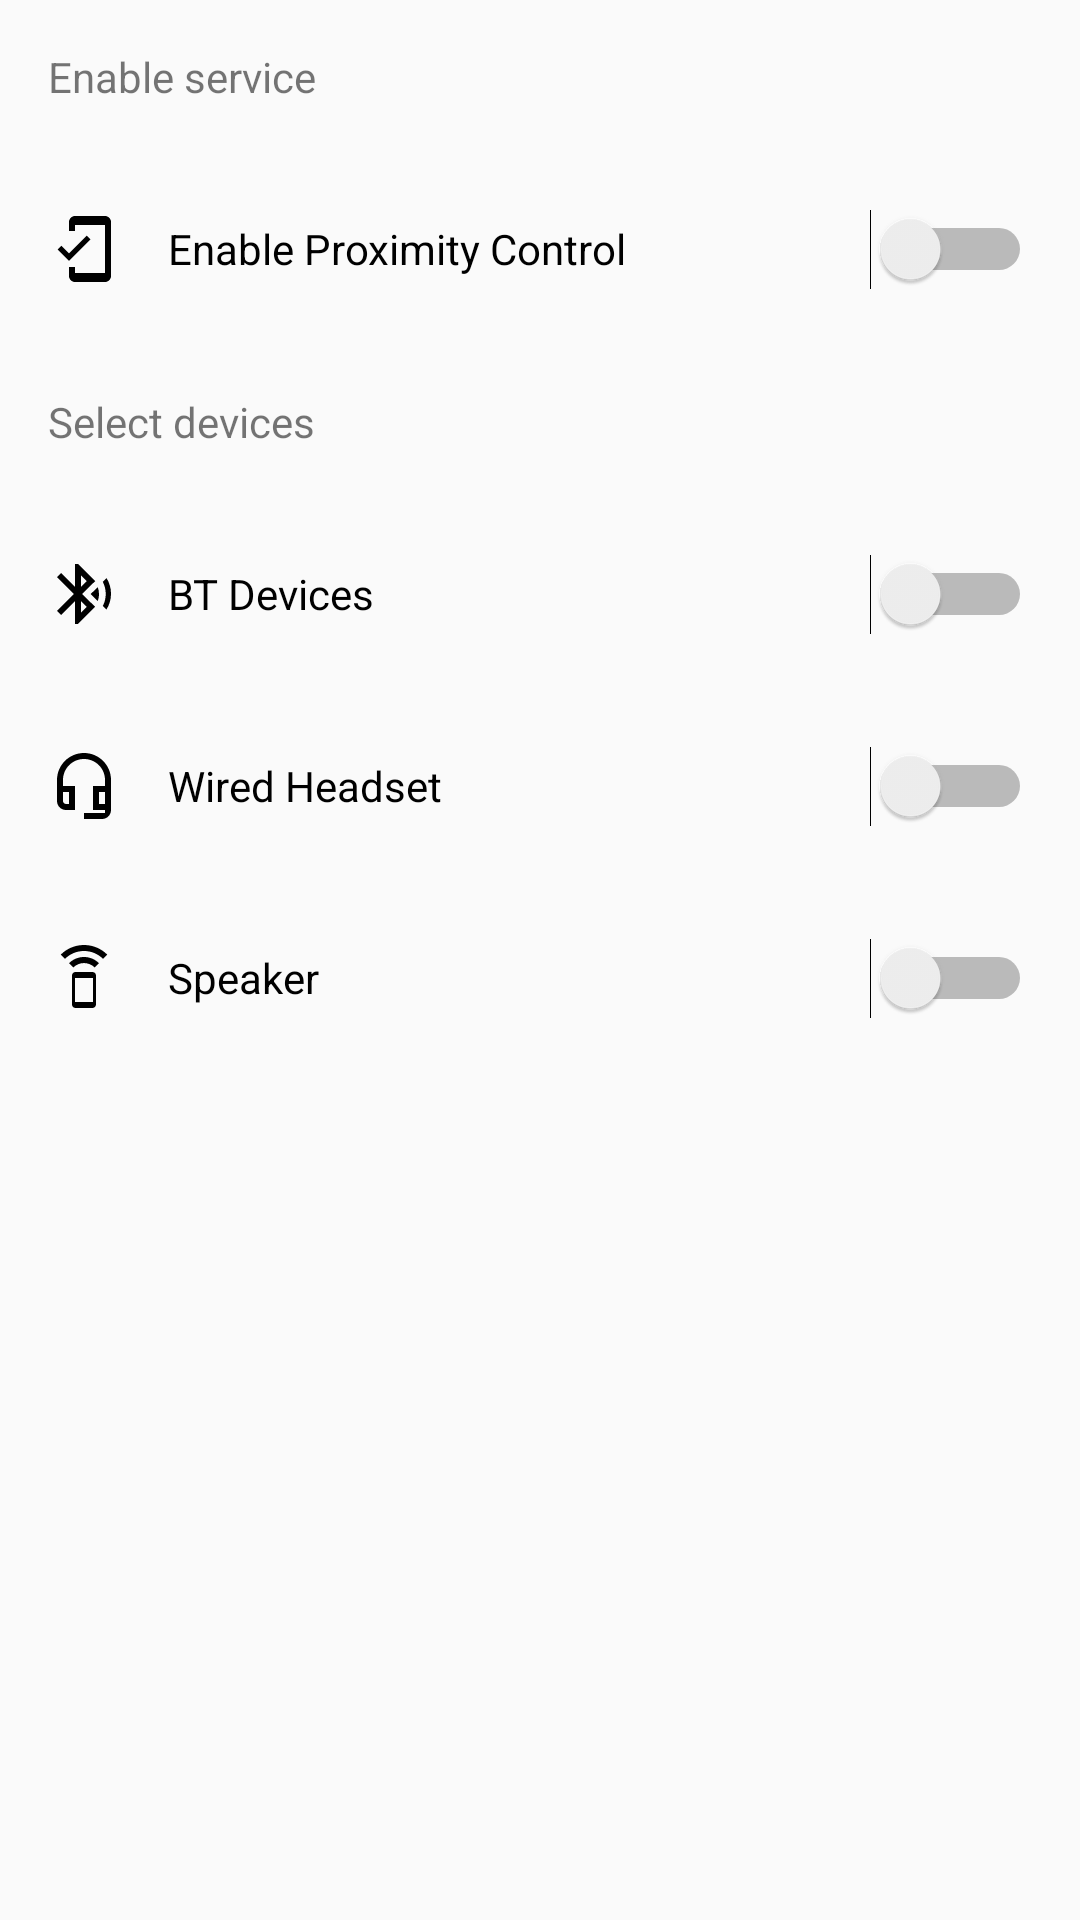

Reconstruct the res/layout file that produces this screen, plus the resources it refers to.
<!-- AndroidManifest.xml: application theme AppTheme -->
<!-- res/layout/activity_main.xml -->
<?xml version="1.0" encoding="utf-8"?>
<androidx.constraintlayout.widget.ConstraintLayout xmlns:android="http://schemas.android.com/apk/res/android"
	xmlns:app="http://schemas.android.com/apk/res-auto"
	xmlns:tools="http://schemas.android.com/tools"
	android:id="@+id/activity_main_root"
	android:layout_width="match_parent"
	android:layout_height="match_parent"
	tools:context=".MainActivity">

	<LinearLayout
		android:layout_width="match_parent"
		android:layout_height="wrap_content"
		android:dividerPadding="8dp"
		android:orientation="vertical"
		app:layout_constraintEnd_toEndOf="parent"
		app:layout_constraintStart_toStartOf="parent"
		app:layout_constraintTop_toTopOf="parent">
		

		<TextView
			android:id="@+id/text_service"
			android:layout_width="match_parent"
			android:layout_height="wrap_content"
			android:padding="16dp"
			android:text="@string/text_service" />

		<Switch
			android:id="@+id/switch_service"
			android:layout_width="match_parent"
			android:layout_height="64dp"
			android:drawableStart="@drawable/ic_outline_mobile_friendly_24px"
			android:drawablePadding="16dp"
			android:paddingStart="16dp"
			android:paddingEnd="16dp"
			android:text="@string/switch_service" />

		<TextView
			android:id="@+id/text_devices"
			android:layout_width="match_parent"
			android:layout_height="wrap_content"
			android:padding="16dp"
			android:text="@string/text_devices"
			app:layout_constraintEnd_toEndOf="parent"
			app:layout_constraintStart_toStartOf="parent" />

		<Switch
			android:id="@+id/switch_bt_device"
			android:layout_width="match_parent"
			android:layout_height="64dp"
			android:drawableStart="@drawable/ic_outline_bluetooth_audio_24px"
			android:drawablePadding="16dp"
			android:paddingStart="16dp"
			android:paddingEnd="16dp"
			android:text="@string/switch_bt_devices" />

		<Switch
			android:id="@+id/switch_headset"
			android:layout_width="match_parent"
			android:layout_height="64dp"
			android:drawableStart="@drawable/ic_outline_headset_mic_24px"
			android:drawablePadding="16dp"
			android:paddingStart="16dp"
			android:paddingEnd="16dp"
			android:text="@string/switch_headset" />

		<Switch
			android:id="@+id/switch_speaker"
			android:layout_width="match_parent"
			android:layout_height="64dp"
			android:drawableStart="@drawable/ic_outline_speaker_phone_24px"
			android:drawablePadding="16dp"
			android:paddingStart="16dp"
			android:paddingEnd="16dp"
			android:text="@string/switch_speaker" />
	</LinearLayout>

	<Button
		android:id="@+id/button_acquire"
		android:layout_width="wrap_content"
		android:layout_height="51dp"
		android:layout_marginBottom="8dp"
		android:text="@string/button_acquire"
		android:visibility="gone"
		app:layout_constraintBottom_toBottomOf="parent"
		app:layout_constraintEnd_toStartOf="@+id/button_start"
		app:layout_constraintHorizontal_bias="0.5"
		app:layout_constraintHorizontal_chainStyle="spread"
		app:layout_constraintStart_toStartOf="parent" />

	<Button
		android:id="@+id/button_start"
		android:layout_width="wrap_content"
		android:layout_height="wrap_content"
		android:text="@string/button_start"
		android:visibility="gone"
		app:layout_constraintBaseline_toBaselineOf="@+id/button_acquire"
		app:layout_constraintEnd_toStartOf="@+id/button_stop"
		app:layout_constraintHorizontal_bias="0.5"
		app:layout_constraintStart_toEndOf="@+id/button_acquire" />

	<Button
		android:id="@+id/button_stop"
		android:layout_width="wrap_content"
		android:layout_height="wrap_content"
		android:text="@string/button_stop"
		android:visibility="gone"
		app:layout_constraintBaseline_toBaselineOf="@+id/button_start"
		app:layout_constraintEnd_toStartOf="@+id/button_release"
		app:layout_constraintHorizontal_bias="0.5"
		app:layout_constraintStart_toEndOf="@+id/button_start" />

	<Button
		android:id="@+id/button_release"
		android:layout_width="wrap_content"
		android:layout_height="wrap_content"
		android:text="@string/button_release"
		android:visibility="gone"
		app:layout_constraintBaseline_toBaselineOf="@+id/button_stop"
		app:layout_constraintEnd_toEndOf="parent"
		app:layout_constraintHorizontal_bias="0.5"
		app:layout_constraintStart_toEndOf="@+id/button_stop" />

	<Button
		android:id="@+id/button_check_speaker"
		android:layout_width="wrap_content"
		android:layout_height="50dp"
		android:layout_marginBottom="16dp"
		android:text="@string/button_check_speaker"
		android:visibility="gone"
		app:layout_constraintBottom_toTopOf="@+id/button_acquire"
		app:layout_constraintStart_toStartOf="@+id/button_acquire" />

	<Button
		android:id="@+id/button_check_service"
		android:layout_width="wrap_content"
		android:layout_height="50dp"
		android:text="@string/button_check_service"
		android:visibility="gone"
		app:layout_constraintBottom_toBottomOf="@+id/button_check_speaker"
		app:layout_constraintStart_toStartOf="@+id/button_start" />


</androidx.constraintlayout.widget.ConstraintLayout>
<!-- resources referenced by this layout -->
<resources>
  <!-- drawable ic_outline_bluetooth_audio_24px (drawable) -->
  <vector xmlns:android="http://schemas.android.com/apk/res/android"
      android:width="24dp"
      android:height="24dp"
      android:viewportWidth="24"
      android:viewportHeight="24">
    <path
        android:fillColor="#FF000000"
        android:pathData="M14.24,12.01l2.32,2.32C16.84,13.61 17,12.82 17,12s-0.16,-1.59 -0.43,-2.31L14.24,12.01zM19.53,6.71l-1.26,1.26c0.63,1.21 0.98,2.57 0.98,4.02s-0.36,2.82 -0.98,4.02l1.2,1.2c0.97,-1.54 1.54,-3.36 1.54,-5.31C21,10.01 20.46,8.23 19.53,6.71zM15.71,7.71L10,2H9v7.59L4.41,5L3,6.41L8.59,12L3,17.59L4.41,19L9,14.41V22h1l5.71,-5.71L11.41,12L15.71,7.71zM11,5.83l1.88,1.88L11,9.59V5.83zM12.88,16.29L11,18.17v-3.76L12.88,16.29z"/>
  </vector>
  <!-- drawable ic_outline_headset_mic_24px (drawable) -->
  <vector xmlns:android="http://schemas.android.com/apk/res/android"
      android:width="24dp"
      android:height="24dp"
      android:viewportWidth="24"
      android:viewportHeight="24">
    <path
        android:fillColor="#FF000000"
        android:pathData="M19,14v4h-2v-4H19M7,14v4H6c-0.55,0 -1,-0.45 -1,-1v-3H7M12,1c-4.97,0 -9,4.03 -9,9v7c0,1.66 1.34,3 3,3h3v-8H5v-2c0,-3.87 3.13,-7 7,-7s7,3.13 7,7v2h-4v8h4v1h-7v2h6c1.66,0 3,-1.34 3,-3V10C21,5.03 16.97,1 12,1L12,1z"/>
  </vector>
  <!-- drawable ic_outline_mobile_friendly_24px (drawable) -->
  <vector xmlns:android="http://schemas.android.com/apk/res/android"
      android:width="24dp"
      android:height="24dp"
      android:viewportWidth="24"
      android:viewportHeight="24">
    <path
        android:fillColor="#FF000000"
        android:pathData="M19,1H9C7.9,1 7,1.9 7,3v3h2V4h10v16H9v-2H7v3c0,1.1 0.9,2 2,2h10c1.1,0 2,-0.9 2,-2V3C21,1.9 20.1,1 19,1zM7.01,13.47l-2.55,-2.55l-1.27,1.27L7,16l7.19,-7.19l-1.27,-1.27L7.01,13.47z"/>
  </vector>
  <!-- drawable ic_outline_speaker_phone_24px (drawable) -->
  <vector xmlns:android="http://schemas.android.com/apk/res/android"
      android:width="24dp"
      android:height="24dp"
      android:viewportWidth="24"
      android:viewportHeight="24">
    <path
        android:fillColor="#FF000000"
        android:pathData="M7,7.07L8.43,8.5C9.34,7.59 10.61,7.02 12,7.02s2.66,0.57 3.57,1.48L17,7.07C15.72,5.79 13.95,5 12,5S8.28,5.79 7,7.07zM12,1C8.98,1 6.24,2.23 4.25,4.21l1.41,1.41C7.28,4 9.53,3 12,3s4.72,1 6.34,2.62l1.41,-1.41C17.76,2.23 15.02,1 12,1zM14.86,10.01L9.14,10C8.51,10 8,10.51 8,11.14v9.71c0,0.63 0.51,1.14 1.14,1.14h5.71c0.63,0 1.14,-0.51 1.14,-1.14v-9.71C16,10.51 15.49,10.01 14.86,10.01zM15,20H9v-8h6V20z"/>
  </vector>
  <string name="button_acquire">Acquire</string>
  <string name="button_check_service">service</string>
  <string name="button_check_speaker">Speaker</string>
  <string name="button_release">Release</string>
  <string name="button_start">Start</string>
  <string name="button_stop">Stop</string>
  <string name="switch_bt_devices">BT Devices</string>
  <string name="switch_headset">Wired Headset</string>
  <string name="switch_service">Enable Proximity Control</string>
  <string name="switch_speaker">Speaker</string>
  <string name="text_devices">Select devices</string>
  <string name="text_service">Enable service</string>
  <style name="AppTheme" parent="Theme.AppCompat.Light">
  		
  		<item name="colorPrimary">@color/colorPrimary</item>
  		<item name="colorPrimaryDark">@color/colorPrimaryDark</item>
  		<item name="colorAccent">@color/colorAccent</item>
  		<item name="android:textColorPrimary">@color/textColorPrimary</item>
  	</style>
  <color name="colorPrimary">#F8F9FA</color>
  <color name="colorPrimaryDark">#E8EAED</color>
  <color name="colorAccent">#1971E3</color>
  <color name="textColorPrimary">#1A73E8</color>
</resources>
